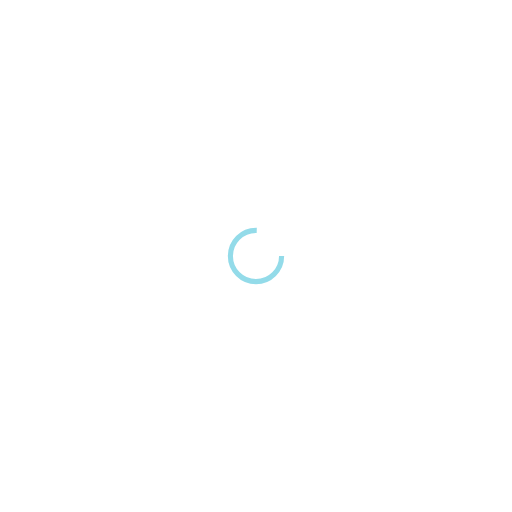
t = 0.00 s
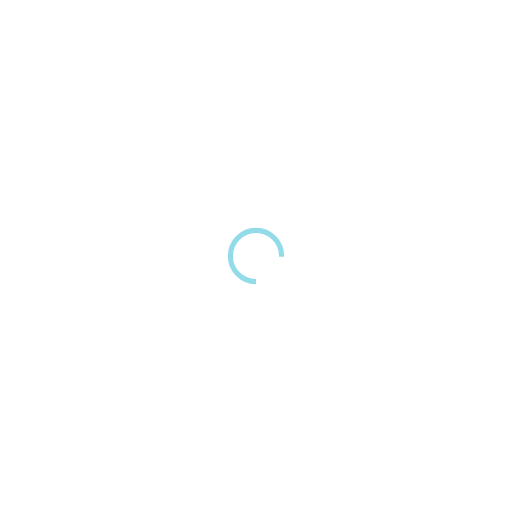
t = 0.25 s
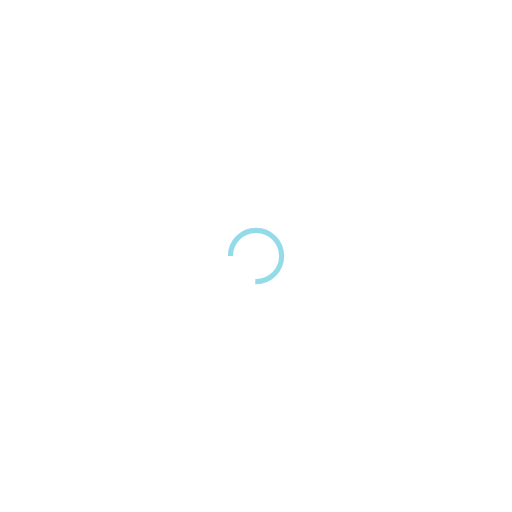
t = 0.50 s
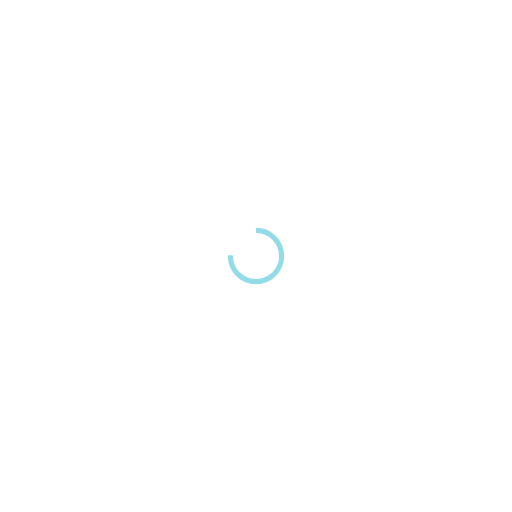
t = 0.75 s

The animated SVG that drew these frames (rendered in a browser with its animation timeline set to each time). Animation: 1 SMIL element (animateTransform=1); one cycle of 1.00 s, repeats indefinitely.

<?xml version="1.0" encoding="utf-8"?>
<svg xmlns="http://www.w3.org/2000/svg" xmlns:xlink="http://www.w3.org/1999/xlink" style="margin: auto; background: none; display: block; shape-rendering: auto;" width="200px" height="200px" viewBox="0 0 100 100" preserveAspectRatio="xMidYMid">
<circle cx="50" cy="50" fill="none" stroke="#93dbe9" stroke-width="1" r="5" stroke-dasharray="23.561944901923447 9.853981633974483">
  <animateTransform attributeName="transform" type="rotate" repeatCount="indefinite" dur="1s" values="0 50 50;360 50 50" keyTimes="0;1"></animateTransform>
</circle>
<!-- [ldio] generated by https://loading.io/ --></svg>
